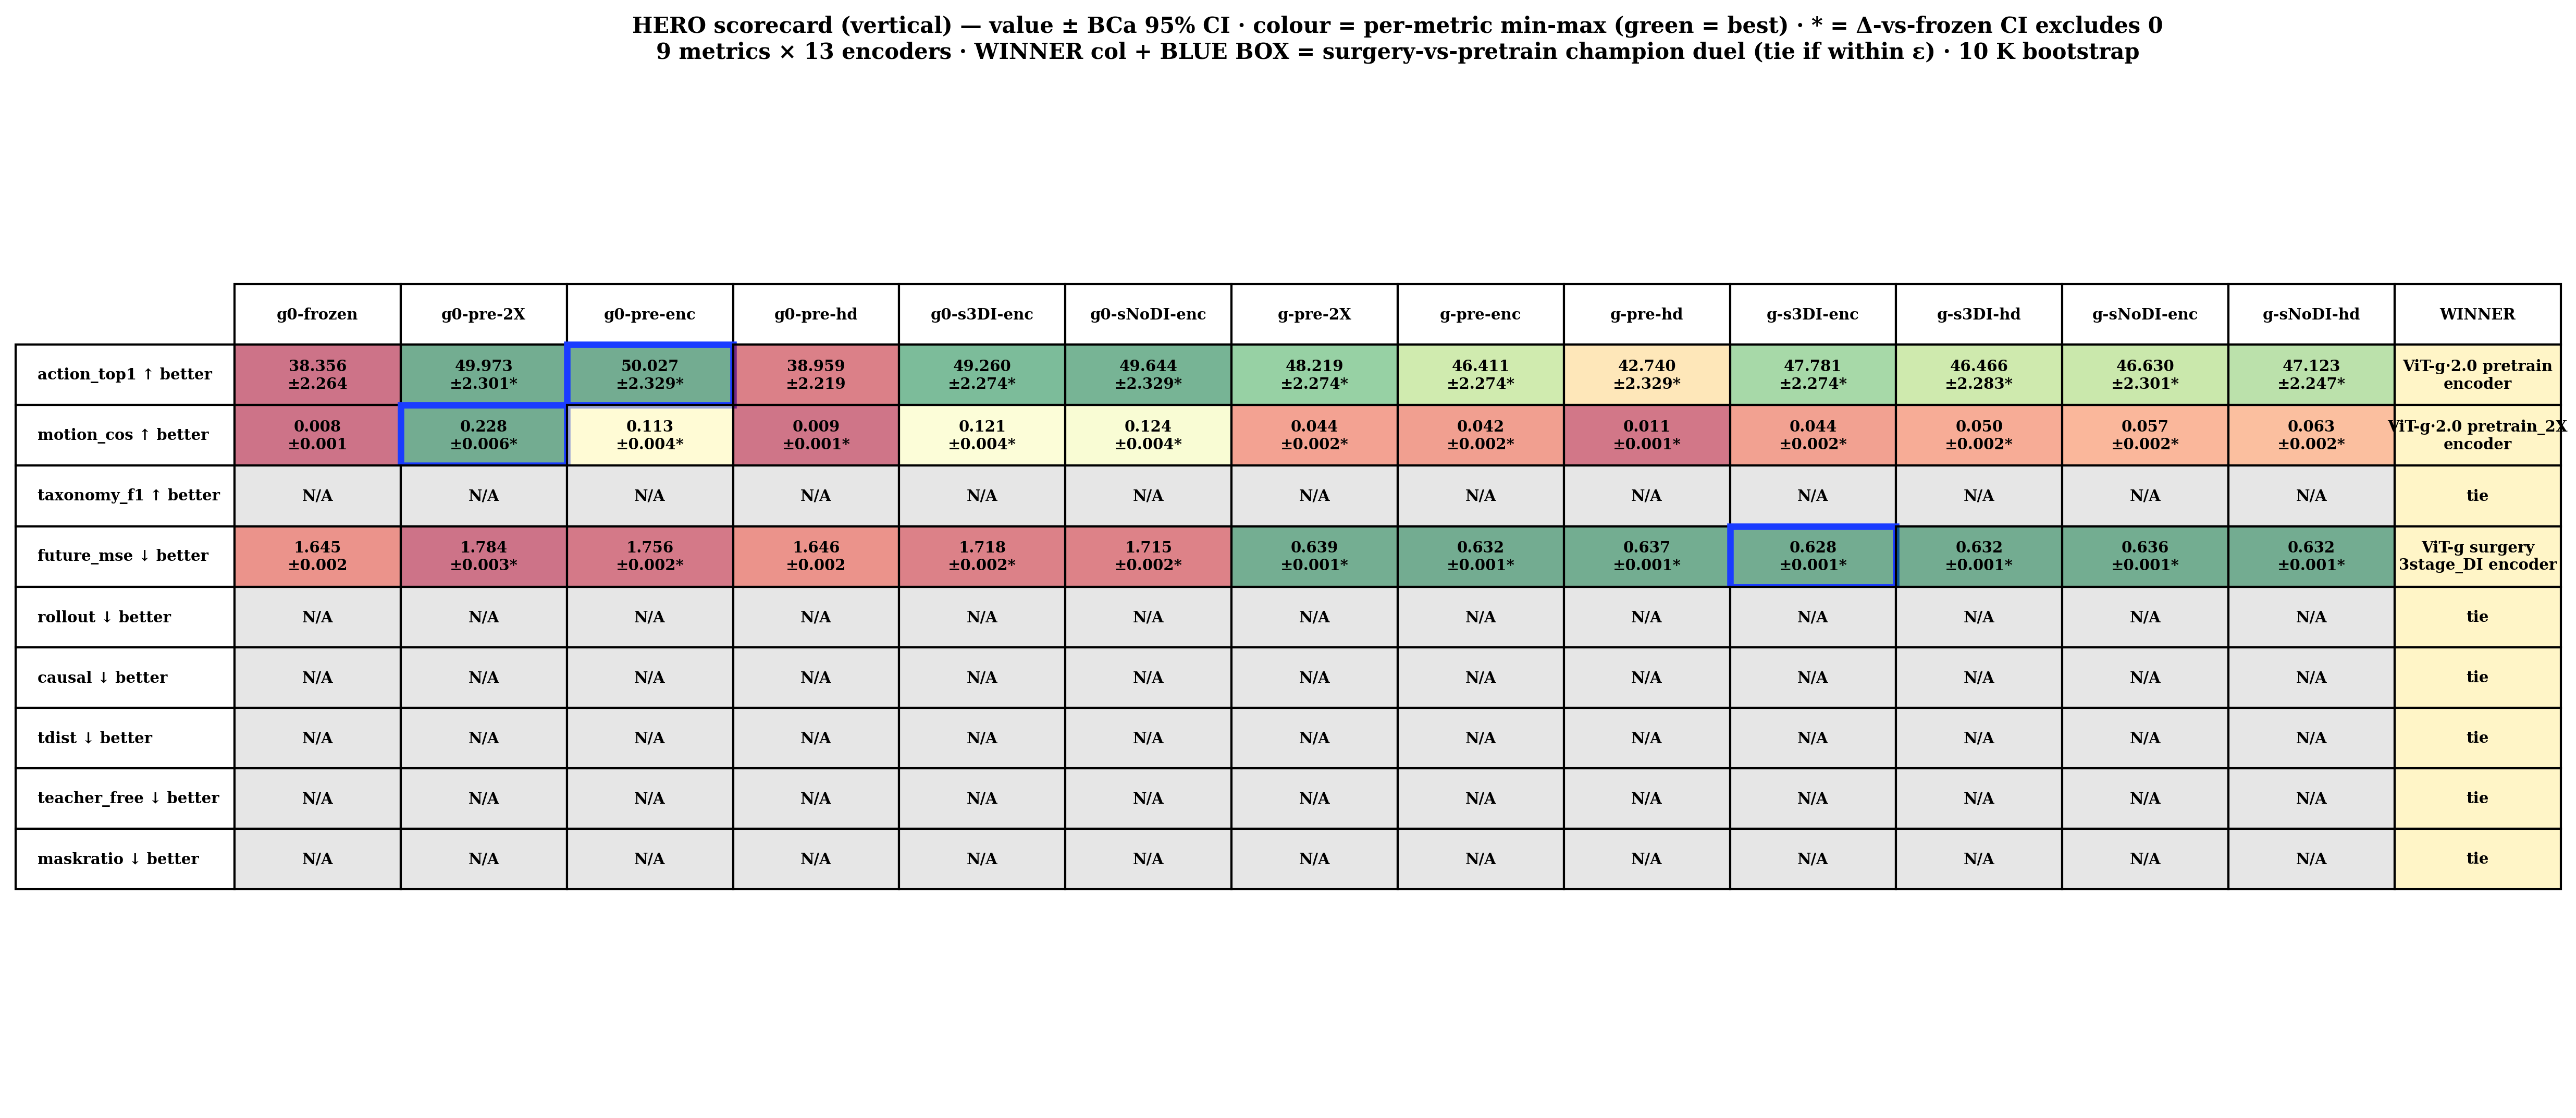

The file beside this chart, header and first rows:
metric, g0-frozen, g0-pre-2X, g0-pre-enc, g0-pre-hd, g0-s3DI-enc, g0-sNoDI-enc, g-pre-2X, g-pre-enc, g-pre-hd, g-s3DI-enc, g-s3DI-hd, g-sNoDI-enc, g-sNoDI-hd, WINNER
action_top1, 38.356?±2.264, 49.973?±2.301*, 50.027?±2.329*, 38.959?±2.219, 49.260?±2.274*, 49.644?±2.329*, 48.219?±2.274*, 46.411?±2.274*, 42.740?±2.329*, 47.781?±2.274*, 46.466?±2.283*, 46.630?±2.301*, 47.123?±2.247*, ViT-g·2.0 pretrain?encoder
motion_cos, 0.008?±0.001, 0.228?±0.006*, 0.113?±0.004*, 0.009?±0.001*, 0.121?±0.004*, 0.124?±0.004*, 0.044?±0.002*, 0.042?±0.002*, 0.011?±0.001*, 0.044?±0.002*, 0.050?±0.002*, 0.057?±0.002*, 0.063?±0.002*, ViT-g·2.0 pretrain_2X?encoder
taxonomy_f1, N/A, N/A, N/A, N/A, N/A, N/A, N/A, N/A, N/A, N/A, N/A, N/A, N/A, tie
future_mse, 1.645?±0.002, 1.784?±0.003*, 1.756?±0.002*, 1.646?±0.002, 1.718?±0.002*, 1.715?±0.002*, 0.639?±0.001*, 0.632?±0.001*, 0.637?±0.001*, 0.628?±0.001*, 0.632?±0.001*, 0.636?±0.001*, 0.632?±0.001*, ViT-g surgery?3stage_DI encoder
rollout, N/A, N/A, N/A, N/A, N/A, N/A, N/A, N/A, N/A, N/A, N/A, N/A, N/A, tie
causal, N/A, N/A, N/A, N/A, N/A, N/A, N/A, N/A, N/A, N/A, N/A, N/A, N/A, tie
tdist, N/A, N/A, N/A, N/A, N/A, N/A, N/A, N/A, N/A, N/A, N/A, N/A, N/A, tie
teacher_free, N/A, N/A, N/A, N/A, N/A, N/A, N/A, N/A, N/A, N/A, N/A, N/A, N/A, tie
maskratio, N/A, N/A, N/A, N/A, N/A, N/A, N/A, N/A, N/A, N/A, N/A, N/A, N/A, tie
order, N/A, N/A, N/A, N/A, N/A, N/A, N/A, N/A, N/A, N/A, N/A, N/A, N/A, —
